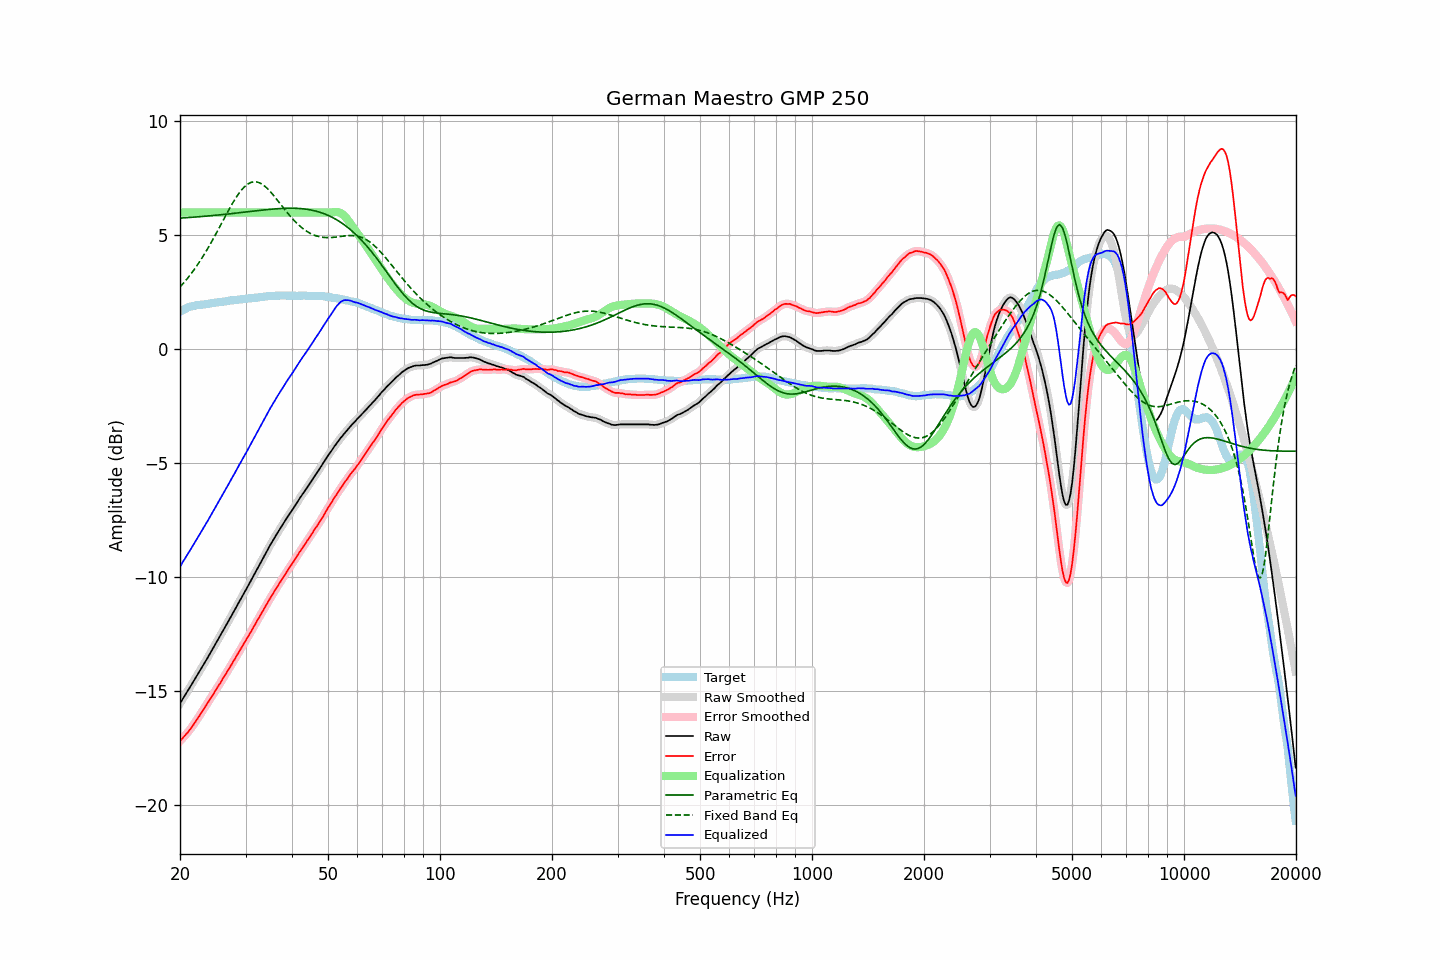

Data behind this chart, as committed beside it:
frequency, raw, error, smoothed, error_smoothed, equalization, parametric_eq, fixed_band_eq, equalized_raw, equalized_smoothed, target
20.00, -15.54, -17.18, -15.54, -17.18, 6.00, 5.75, 2.73, -9.54, -9.54, 1.65
20.20, -15.43, -17.11, -15.42, -17.11, 6.00, 5.76, 2.81, -9.43, -9.42, 1.69
20.40, -15.30, -17.03, -15.31, -17.04, 6.00, 5.76, 2.88, -9.30, -9.31, 1.73
20.61, -15.20, -16.95, -15.19, -16.96, 6.00, 5.76, 2.97, -9.20, -9.19, 1.76
20.81, -15.07, -16.87, -15.08, -16.88, 6.00, 5.77, 3.05, -9.07, -9.08, 1.80
21.02, -14.97, -16.80, -14.96, -16.79, 6.00, 5.77, 3.14, -8.97, -8.96, 1.84
21.23, -14.85, -16.70, -14.85, -16.71, 6.00, 5.78, 3.23, -8.85, -8.85, 1.86
21.44, -14.73, -16.61, -14.73, -16.61, 6.00, 5.78, 3.32, -8.73, -8.73, 1.88
21.66, -14.62, -16.51, -14.62, -16.51, 6.00, 5.79, 3.41, -8.62, -8.62, 1.90
21.87, -14.50, -16.41, -14.50, -16.41, 6.00, 5.80, 3.51, -8.50, -8.50, 1.91
22.09, -14.38, -16.31, -14.38, -16.31, 6.00, 5.80, 3.61, -8.38, -8.38, 1.93
22.31, -14.26, -16.20, -14.26, -16.20, 6.00, 5.81, 3.72, -8.26, -8.26, 1.94
22.54, -14.15, -16.09, -14.15, -16.09, 6.00, 5.81, 3.82, -8.15, -8.15, 1.95
22.76, -14.02, -15.98, -14.03, -15.98, 6.00, 5.82, 3.93, -8.02, -8.03, 1.96
22.99, -13.92, -15.87, -13.91, -15.87, 6.00, 5.82, 4.04, -7.92, -7.91, 1.95
23.22, -13.80, -15.76, -13.79, -15.76, 6.00, 5.83, 4.15, -7.80, -7.79, 1.96
23.45, -13.67, -15.65, -13.68, -15.65, 6.00, 5.84, 4.27, -7.67, -7.68, 1.97
23.69, -13.56, -15.54, -13.56, -15.54, 6.00, 5.84, 4.39, -7.56, -7.56, 1.98
23.92, -13.43, -15.43, -13.43, -15.43, 6.00, 5.85, 4.51, -7.43, -7.43, 1.99
24.16, -13.31, -15.33, -13.31, -15.32, 6.00, 5.85, 4.63, -7.31, -7.31, 2.01
24.40, -13.18, -15.22, -13.19, -15.21, 6.00, 5.86, 4.76, -7.18, -7.19, 2.03
24.65, -13.07, -15.10, -13.06, -15.10, 6.00, 5.87, 4.88, -7.07, -7.06, 2.03
24.89, -12.93, -14.98, -12.94, -14.98, 6.00, 5.87, 5.01, -6.93, -6.94, 2.04
25.14, -12.81, -14.87, -12.82, -14.87, 6.00, 5.88, 5.14, -6.81, -6.82, 2.05
25.39, -12.69, -14.75, -12.69, -14.76, 6.00, 5.89, 5.27, -6.69, -6.69, 2.06
25.65, -12.58, -14.66, -12.57, -14.65, 6.00, 5.90, 5.41, -6.58, -6.57, 2.08
25.91, -12.45, -14.53, -12.45, -14.53, 6.00, 5.90, 5.54, -6.45, -6.45, 2.08
26.16, -12.32, -14.41, -12.32, -14.41, 6.00, 5.91, 5.67, -6.32, -6.32, 2.09
26.43, -12.20, -14.30, -12.20, -14.30, 6.00, 5.92, 5.81, -6.20, -6.20, 2.10
26.69, -12.08, -14.18, -12.07, -14.18, 6.00, 5.92, 5.94, -6.08, -6.07, 2.11
26.96, -11.95, -14.07, -11.95, -14.07, 6.00, 5.93, 6.07, -5.95, -5.95, 2.13
27.23, -11.82, -13.95, -11.82, -13.95, 6.00, 5.94, 6.19, -5.82, -5.82, 2.14
27.50, -11.70, -13.84, -11.69, -13.84, 6.00, 5.95, 6.32, -5.70, -5.69, 2.15
27.77, -11.56, -13.71, -11.57, -13.72, 6.00, 5.96, 6.44, -5.56, -5.57, 2.15
28.05, -11.44, -13.61, -11.44, -13.60, 6.00, 5.96, 6.56, -5.44, -5.44, 2.16
28.33, -11.31, -13.48, -11.31, -13.48, 6.00, 5.97, 6.67, -5.31, -5.31, 2.16
28.62, -11.19, -13.36, -11.19, -13.36, 6.00, 5.98, 6.77, -5.19, -5.19, 2.17
28.90, -11.05, -13.24, -11.06, -13.24, 6.00, 5.99, 6.87, -5.05, -5.06, 2.18
29.19, -10.94, -13.12, -10.93, -13.12, 6.00, 6.00, 6.96, -4.94, -4.93, 2.18
29.48, -10.80, -13.01, -10.81, -13.01, 6.00, 6.00, 7.04, -4.80, -4.81, 2.21
29.78, -10.68, -12.89, -10.68, -12.89, 6.00, 6.01, 7.12, -4.68, -4.68, 2.21
30.08, -10.56, -12.77, -10.55, -12.77, 6.00, 6.02, 7.18, -4.56, -4.55, 2.22
30.38, -10.43, -12.64, -10.43, -12.65, 6.00, 6.03, 7.24, -4.43, -4.43, 2.22
30.68, -10.30, -12.53, -10.30, -12.53, 6.00, 6.04, 7.28, -4.30, -4.30, 2.24
30.99, -10.18, -12.41, -10.17, -12.41, 6.00, 6.04, 7.31, -4.18, -4.17, 2.23
31.30, -10.04, -12.28, -10.04, -12.29, 6.00, 6.05, 7.33, -4.04, -4.04, 2.24
31.61, -9.91, -12.16, -9.91, -12.16, 6.00, 6.06, 7.35, -3.91, -3.91, 2.25
31.93, -9.78, -12.04, -9.77, -12.03, 6.00, 6.07, 7.34, -3.78, -3.77, 2.26
32.24, -9.64, -11.90, -9.65, -11.91, 6.00, 6.08, 7.34, -3.64, -3.65, 2.26
32.57, -9.52, -11.79, -9.52, -11.79, 6.00, 6.08, 7.31, -3.52, -3.52, 2.28
32.89, -9.38, -11.67, -9.38, -11.67, 6.00, 6.09, 7.28, -3.38, -3.38, 2.29
33.22, -9.25, -11.55, -9.25, -11.55, 6.00, 6.10, 7.24, -3.25, -3.25, 2.29
33.55, -9.12, -11.43, -9.12, -11.43, 6.00, 6.11, 7.19, -3.12, -3.12, 2.30
33.89, -9.00, -11.31, -9.00, -11.31, 6.00, 6.12, 7.14, -3.00, -3.00, 2.31
34.23, -8.87, -11.19, -8.86, -11.18, 6.00, 6.12, 7.07, -2.87, -2.86, 2.32
34.57, -8.74, -11.06, -8.74, -11.06, 6.00, 6.13, 7.00, -2.74, -2.74, 2.33
34.92, -8.61, -10.93, -8.61, -10.94, 6.00, 6.14, 6.93, -2.61, -2.61, 2.33
35.27, -8.49, -10.82, -8.48, -10.82, 6.00, 6.14, 6.85, -2.49, -2.48, 2.33
35.62, -8.37, -10.71, -8.37, -10.70, 6.00, 6.15, 6.77, -2.37, -2.37, 2.34
35.97, -8.24, -10.58, -8.25, -10.59, 6.00, 6.15, 6.68, -2.24, -2.25, 2.34
... 635 more rows
